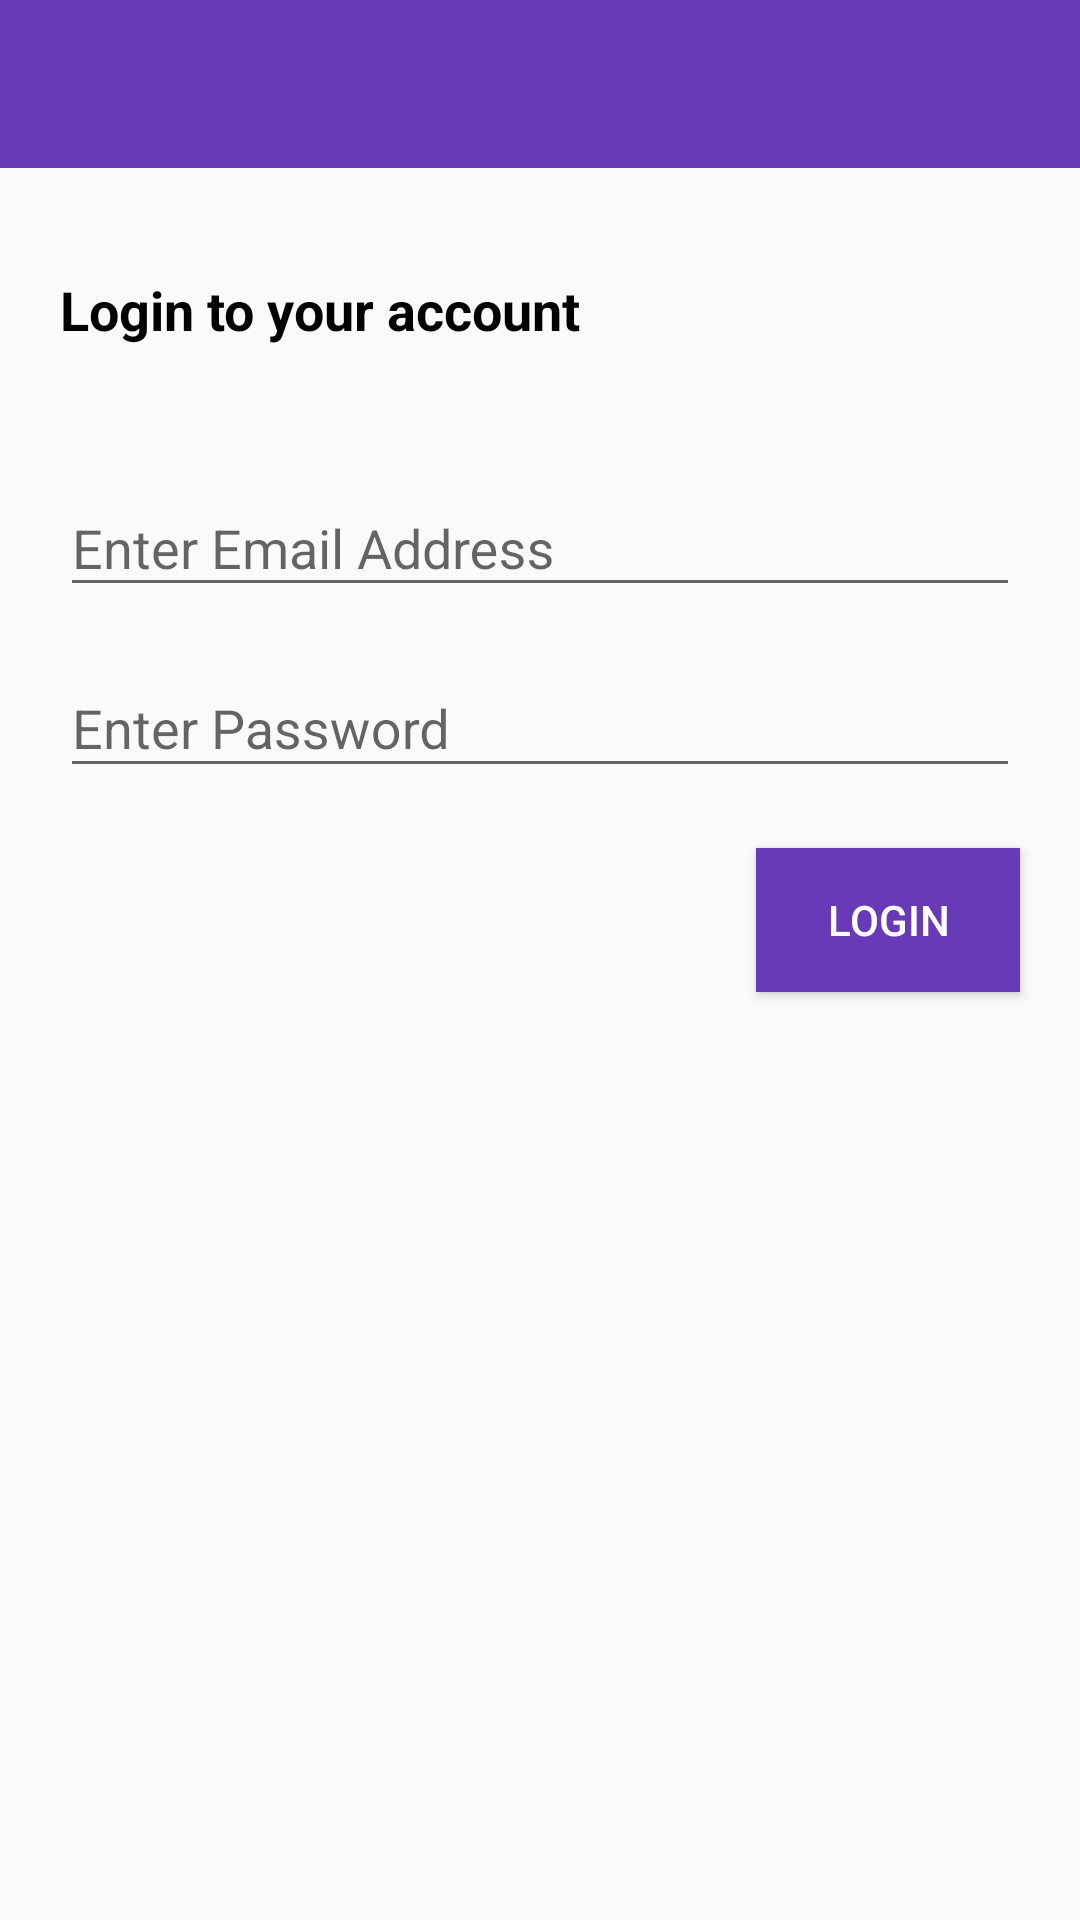

Layout XML and referenced resources for this Android screen:
<!-- AndroidManifest.xml: application theme AppTheme -->
<!-- res/layout/activity_login.xml -->
<?xml version="1.0" encoding="utf-8"?>
<android.support.constraint.ConstraintLayout xmlns:android="http://schemas.android.com/apk/res/android"
    xmlns:app="http://schemas.android.com/apk/res-auto"
    xmlns:tools="http://schemas.android.com/tools"
    android:layout_width="match_parent"
    android:layout_height="match_parent"
    tools:context="com.armstring.linkchattingapplication.ui.view.login_view.LoginActivity">

    <include
        android:id="@+id/toolBarLoginActivityId"
        layout="@layout/app_bar_layout"
        android:layout_width="match_parent"
        android:layout_height="wrap_content"
        app:layout_constraintEnd_toEndOf="parent"
        app:layout_constraintHorizontal_bias="0.0"
        app:layout_constraintStart_toStartOf="parent"
        app:layout_constraintTop_toTopOf="parent" />

    <TextView
        android:id="@+id/textView5"
        android:layout_width="wrap_content"
        android:layout_height="wrap_content"
        android:layout_marginStart="20dp"
        android:layout_marginTop="35dp"
        android:text="Login to your account"
        android:textColor="#000"
        android:textSize="18sp"
        android:textStyle="bold"
        app:layout_constraintStart_toStartOf="parent"
        app:layout_constraintTop_toBottomOf="@+id/toolBarLoginActivityId" />

    <android.support.design.widget.TextInputLayout
        android:id="@+id/edtLoginUserName"
        android:layout_width="match_parent"
        android:layout_height="52dp"
        android:layout_marginEnd="20dp"
        android:layout_marginStart="20dp"
        android:layout_marginTop="35dp"
        app:layout_constraintEnd_toEndOf="parent"
        app:layout_constraintHorizontal_bias="0.0"
        app:layout_constraintStart_toStartOf="parent"
        app:layout_constraintTop_toBottomOf="@+id/textView5">

        <android.support.design.widget.TextInputEditText
            android:layout_width="match_parent"
            android:layout_height="wrap_content"
            android:hint="@string/enter_email_address" />
    </android.support.design.widget.TextInputLayout>

    <android.support.design.widget.TextInputLayout
        android:id="@+id/edtLoginPassword"
        android:layout_width="match_parent"
        android:layout_height="wrap_content"
        android:layout_marginEnd="20dp"
        android:layout_marginStart="20dp"
        android:layout_marginTop="8dp"
        app:layout_constraintEnd_toEndOf="parent"
        app:layout_constraintStart_toStartOf="parent"
        app:layout_constraintTop_toBottomOf="@+id/edtLoginUserName">

        <android.support.design.widget.TextInputEditText
            android:layout_width="match_parent"
            android:layout_height="wrap_content"
            android:hint="@string/enter_password" />
    </android.support.design.widget.TextInputLayout>

    <Button
        android:id="@+id/btnLogin"
        android:layout_width="wrap_content"
        android:layout_height="wrap_content"
        android:layout_marginEnd="20dp"
        android:layout_marginTop="20dp"
        android:background="@color/colorPrimary"
        android:text="login"
        android:textColor="#fff"
        app:layout_constraintEnd_toEndOf="parent"
        app:layout_constraintTop_toBottomOf="@+id/edtLoginPassword" />
</android.support.constraint.ConstraintLayout>
<!-- res/layout/app_bar_layout.xml (included above) -->
<?xml version="1.0" encoding="utf-8"?>
<android.support.v7.widget.Toolbar
    xmlns:android="http://schemas.android.com/apk/res/android"
    xmlns:app="http://schemas.android.com/apk/res-auto"
    android:orientation="vertical" android:layout_width="match_parent"
    android:layout_height="wrap_content"
    android:background="@color/colorPrimary"
    android:id="@+id/main_app_bar_id"
    app:theme="@style/MyToolbarStyle">

</android.support.v7.widget.Toolbar>
<!-- resources referenced by this layout -->
<resources>
  <color name="colorPrimary">#673bb7</color>
  <string name="enter_email_address">Enter Email Address</string>
  <string name="enter_password">Enter Password</string>
  <style name="MyToolbarStyle" parent="ThemeOverlay.AppCompat.Light">
          <item name="android:textColorPrimary">#fff</item>
          <item name="android:textColorSecondary">#fff</item>
          <item name="android:colorBackground">@color/colorPrimaryDark</item>
      </style>
  <style name="AppTheme" parent="Theme.AppCompat.Light.NoActionBar">
          
          <item name="colorPrimary">@color/colorPrimary</item>
          <item name="colorPrimaryDark">@color/colorPrimaryDark</item>
          <item name="colorAccent">@color/colorAccent</item>
      </style>
  <color name="colorPrimaryDark">#512da7</color>
  <color name="colorAccent">#ff5521</color>
</resources>
